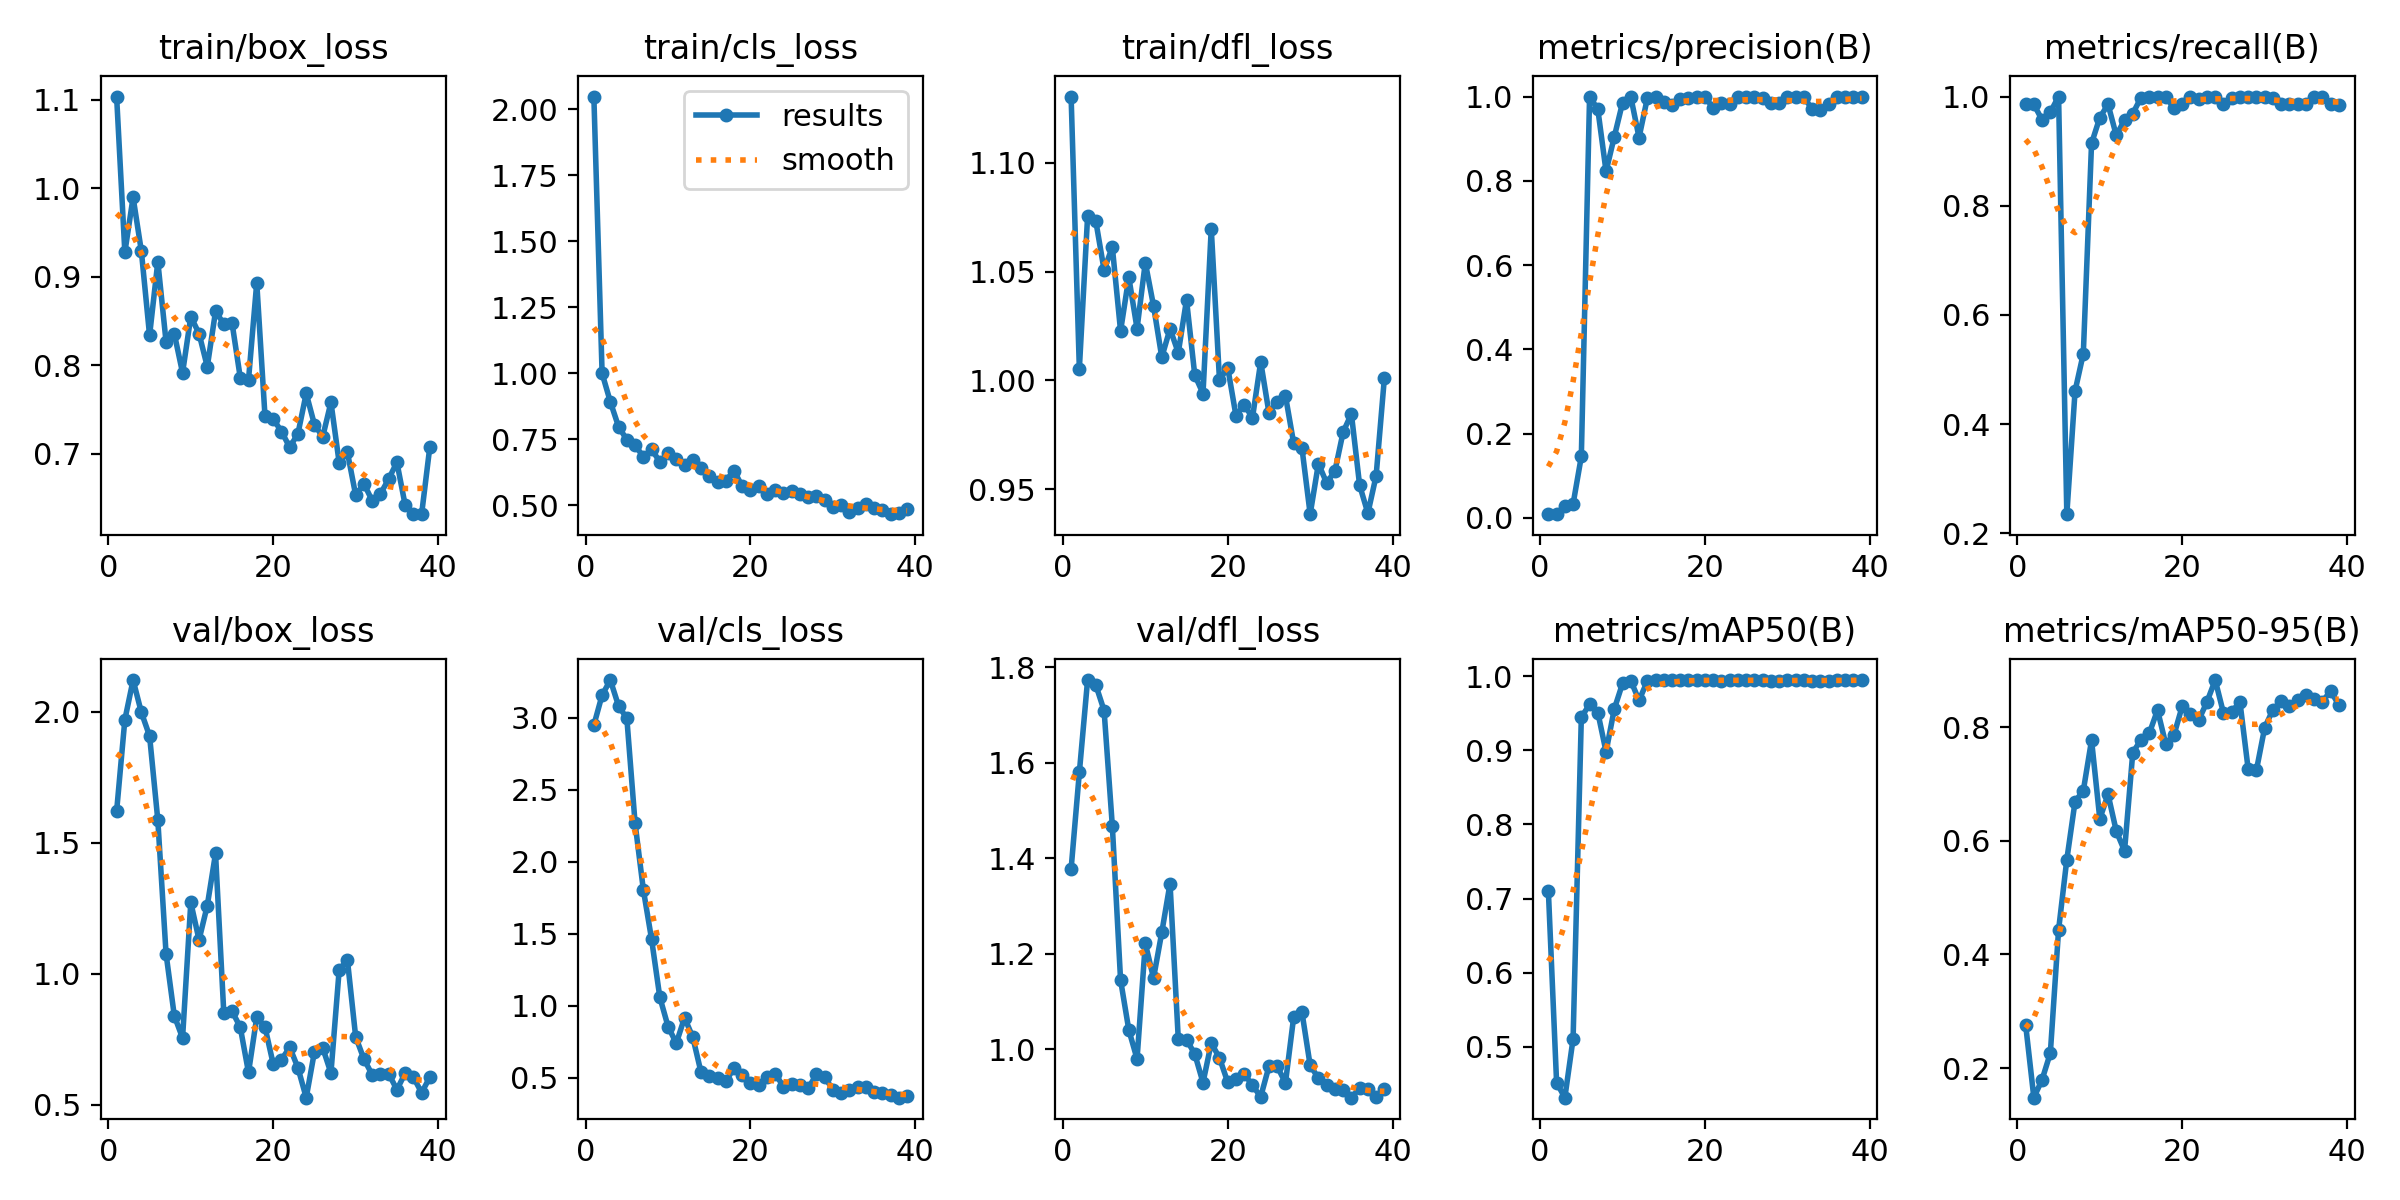

Data behind this chart, as committed beside it:
epoch, time, train/box_loss, train/cls_loss, train/dfl_loss, metrics/precision(B), metrics/recall(B), metrics/mAP50(B), metrics/mAP50-95(B), val/box_loss, val/cls_loss, val/dfl_loss, lr/pg0, lr/pg1, lr/pg2
1, 45.91, 1.104, 2.048, 1.13, 0.00885, 0.9857, 0.7105, 0.2766, 1.62, 2.95, 1.377, 0.09208, 8e-05, 8e-05
2, 90.08, 0.9275, 0.9997, 1.005, 0.00885, 0.9857, 0.4515, 0.1478, 1.97, 3.158, 1.579, 0.08317, 0.00017, 0.00017
3, 134.6, 0.9897, 0.8917, 1.075, 0.02748, 0.9571, 0.4312, 0.1795, 2.121, 3.263, 1.773, 0.07426, 0.0002597, 0.0002597
4, 179.8, 0.929, 0.7974, 1.073, 0.03298, 0.9714, 0.5107, 0.2264, 1.998, 3.082, 1.762, 0.06535, 0.0003492, 0.0003492
5, 223.5, 0.8335, 0.7484, 1.051, 0.1458, 1, 0.9449, 0.4434, 1.908, 2.998, 1.709, 0.05644, 0.0004383, 0.0004383
6, 268.7, 0.9169, 0.7266, 1.061, 1, 0.2351, 0.9621, 0.5673, 1.586, 2.269, 1.467, 0.04753, 0.0005268, 0.0005268
7, 313.8, 0.8263, 0.6845, 1.023, 0.9699, 0.4607, 0.9512, 0.6694, 1.076, 1.808, 1.145, 0.03861, 0.0006146, 0.0006146
8, 359, 0.8355, 0.7122, 1.047, 0.8224, 0.5291, 0.8982, 0.6886, 0.8398, 1.463, 1.04, 0.0297, 0.0007015, 0.0007015
9, 403.6, 0.7912, 0.6647, 1.024, 0.9047, 0.9143, 0.956, 0.7775, 0.7554, 1.061, 0.9794, 0.02079, 0.0007876, 0.0007876
10, 448.6, 0.8548, 0.6972, 1.054, 0.9854, 0.9614, 0.9904, 0.639, 1.272, 0.8567, 1.221, 0.01187, 0.0008725, 0.0008725
11, 493.3, 0.8356, 0.6763, 1.034, 0.9991, 0.9857, 0.9942, 0.6821, 1.13, 0.7406, 1.149, 0.002956, 0.0009563, 0.0009563
12, 537.6, 0.7982, 0.651, 1.011, 0.9028, 0.9288, 0.9675, 0.6172, 1.261, 0.9178, 1.244, 0.0009707, 0.0009707, 0.0009707
13, 581.8, 0.8607, 0.6708, 1.024, 0.9956, 0.9571, 0.9934, 0.5826, 1.46, 0.7826, 1.347, 0.0009652, 0.0009652, 0.0009652
14, 627.9, 0.8467, 0.6397, 1.013, 1, 0.9689, 0.9944, 0.7556, 0.8522, 0.5389, 1.021, 0.0009593, 0.0009593, 0.0009593
15, 673, 0.8478, 0.6092, 1.037, 0.9859, 0.9981, 0.9947, 0.7783, 0.8577, 0.5138, 1.02, 0.0009529, 0.0009529, 0.0009529
16, 718, 0.7858, 0.5895, 1.003, 0.981, 1, 0.9944, 0.7894, 0.7966, 0.5013, 0.9898, 0.000946, 0.000946, 0.000946
17, 762.1, 0.7833, 0.5931, 0.994, 0.9951, 1, 0.995, 0.8306, 0.6237, 0.4775, 0.9299, 0.0009388, 0.0009388, 0.0009388
18, 806.7, 0.8931, 0.631, 1.07, 0.9974, 1, 0.995, 0.7708, 0.8347, 0.5654, 1.013, 0.0009311, 0.0009311, 0.0009311
19, 852, 0.7422, 0.5716, 1, 1, 0.9786, 0.9947, 0.7869, 0.7969, 0.5181, 0.9816, 0.0009229, 0.0009229, 0.0009229
20, 895.7, 0.7389, 0.559, 1.006, 0.9998, 0.9857, 0.9947, 0.8374, 0.6555, 0.4645, 0.9306, 0.0009144, 0.0009144, 0.0009144
21, 939.4, 0.7249, 0.5727, 0.9838, 0.9718, 1, 0.9946, 0.8229, 0.6725, 0.4525, 0.9373, 0.0009055, 0.0009055, 0.0009055
22, 984.8, 0.7071, 0.5414, 0.9889, 0.9858, 0.9947, 0.9943, 0.8131, 0.7199, 0.5064, 0.9482, 0.0008961, 0.0008961, 0.0008961
23, 1031, 0.7226, 0.5593, 0.9829, 0.9833, 1, 0.9944, 0.845, 0.6411, 0.5278, 0.9239, 0.0008864, 0.0008864, 0.0008864
24, 1074, 0.768, 0.5473, 1.009, 0.9979, 1, 0.995, 0.8834, 0.5275, 0.4399, 0.9002, 0.0008763, 0.0008763, 0.0008763
25, 1119, 0.7327, 0.5528, 0.9851, 0.998, 0.9857, 0.9947, 0.8255, 0.7029, 0.4545, 0.9638, 0.0008658, 0.0008658, 0.0008658
26, 1168, 0.7188, 0.5443, 0.9901, 1, 0.9965, 0.995, 0.8274, 0.718, 0.447, 0.9641, 0.000855, 0.000855, 0.000855
27, 1217, 0.758, 0.5311, 0.993, 0.9976, 1, 0.995, 0.8448, 0.6217, 0.4279, 0.9291, 0.0008439, 0.0008439, 0.0008439
28, 1264, 0.6895, 0.5368, 0.9712, 0.9847, 1, 0.9939, 0.7264, 1.016, 0.5239, 1.067, 0.0008323, 0.0008323, 0.0008323
29, 1309, 0.7013, 0.5186, 0.9691, 0.9846, 1, 0.9939, 0.7248, 1.053, 0.5055, 1.078, 0.0008205, 0.0008205, 0.0008205
30, 1356, 0.653, 0.4941, 0.9386, 0.9985, 1, 0.995, 0.7994, 0.7597, 0.4178, 0.9657, 0.0008084, 0.0008084, 0.0008084
31, 1403, 0.6659, 0.5009, 0.9618, 1, 0.9973, 0.995, 0.8313, 0.6748, 0.3957, 0.9394, 0.000796, 0.000796, 0.000796
32, 1450, 0.6468, 0.4759, 0.9529, 0.9984, 0.9857, 0.9949, 0.8462, 0.6153, 0.4161, 0.9243, 0.0007832, 0.0007832, 0.0007832
33, 1496, 0.6544, 0.4884, 0.9584, 0.9703, 0.9857, 0.9936, 0.8385, 0.6171, 0.4388, 0.9165, 0.0007702, 0.0007702, 0.0007702
34, 1540, 0.6711, 0.5049, 0.9763, 0.9673, 0.9857, 0.9931, 0.8489, 0.6193, 0.4354, 0.9154, 0.000757, 0.000757, 0.000757
35, 1587, 0.6901, 0.4885, 0.9847, 0.9821, 0.9857, 0.9938, 0.8579, 0.5579, 0.3995, 0.8983, 0.0007435, 0.0007435, 0.0007435
36, 1632, 0.6419, 0.4818, 0.9519, 0.9993, 1, 0.995, 0.8501, 0.6206, 0.3922, 0.9188, 0.0007297, 0.0007297, 0.0007297
37, 1677, 0.6314, 0.4663, 0.9391, 0.9999, 1, 0.995, 0.8455, 0.6057, 0.3786, 0.9173, 0.0007158, 0.0007158, 0.0007158
38, 1721, 0.6315, 0.4709, 0.9563, 0.9998, 0.9857, 0.9949, 0.864, 0.5466, 0.3625, 0.8997, 0.0007016, 0.0007016, 0.0007016
39, 1766, 0.7079, 0.486, 1.001, 1, 0.9842, 0.9949, 0.8397, 0.6057, 0.3772, 0.9158, 0.0006872, 0.0006872, 0.0006872
